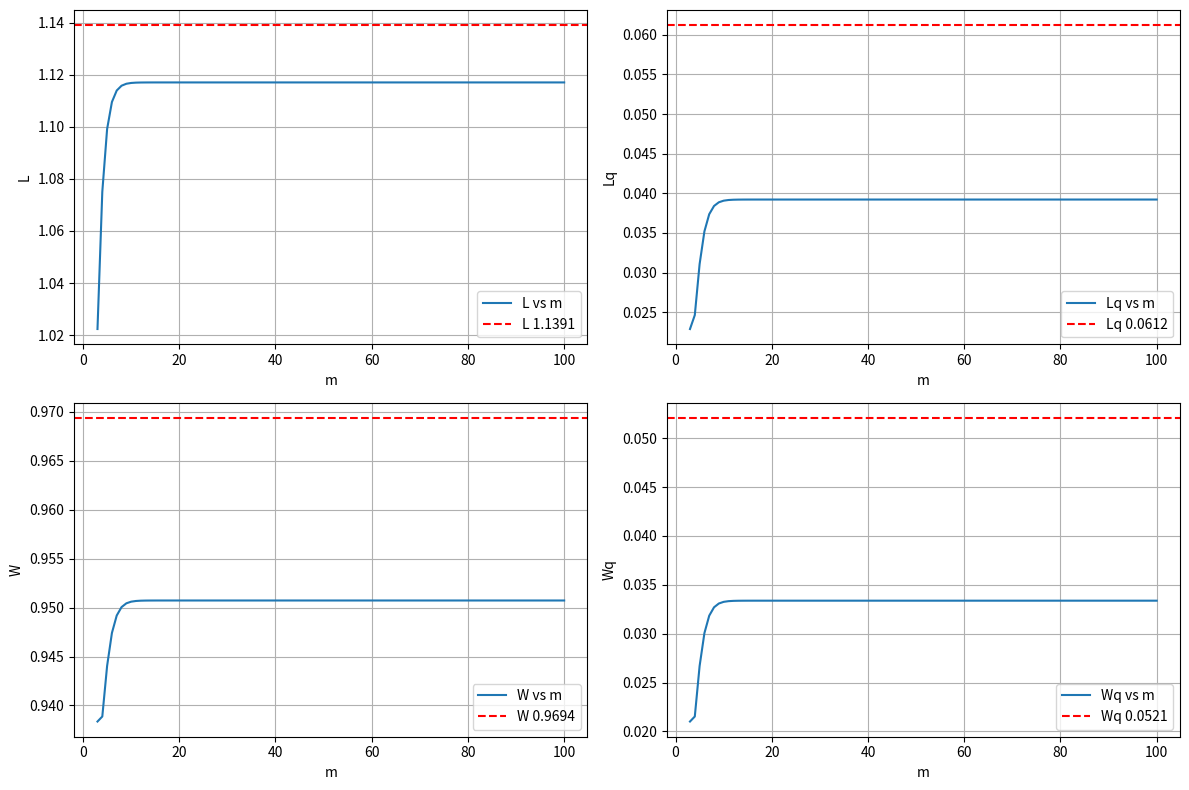

This figure's Python source:
# 3 Plotting graphs using M/M/s/m

import math
import matplotlib.pyplot as plt

def mmsmmetrics(lambd, mu, s, m):
    rho = lambd / (mu * s)
    r = lambd / mu
    if rho != 1:
        geometricsum = (1 - rho ** (m - s + 1)) / (1 - rho)
    else:
        geometricsum = m - s + 1
    sum1 = 0
    for n in range(s):
        sum1 += (r ** n) / math.factorial(n)
    sum2 = ((r ** s) / math.factorial(s)) * geometricsum
    S = sum1 + sum2
    P0 = 1 / S
    
    Pn = [0] * (m + 1)
    for n in range(m + 1):
        if n < s:
            Pn[n] = (r ** n) / math.factorial(n) * P0
        else:
            Pn[n] = (r ** n) / (math.factorial(s) * (s ** (n - s))) * P0
    
    Pm = Pn[m]
    
    numerator = (r ** s) / math.factorial(s) * P0
    if rho != 1:
        denominator = (1 - rho ** (m - s + 1)) / (1 - rho)
    else:
        denominator = m - s + 1
    
    Lq = numerator * (rho - rho ** (m - s + 1) * (m - s + 1) * (1 - rho)) / ((1 - rho) ** 2 * denominator)
    lambdaeff = lambd * (1 - Pm)
    Wq = Lq / lambdaeff
    W = Wq + (1 / mu)
    L = lambdaeff * W
    
    return Lq, Wq, W, L, P0

lambd = 1.1750
mu = 1.0901
s = 3

mvalues = list(range(3, 101))
Lvals = []
Lqvals = []
Wvals = []
Wqvals = []
P0vals = []

for m in mvalues:
    results = mmsmmetrics(lambd, mu, s, m)
    Lqvals.append(results[0])
    Wqvals.append(results[1])
    Wvals.append(results[2])
    Lvals.append(results[3])
    P0vals.append(results[4])

plt.figure(figsize=(12, 8))
plt.subplot(2, 2, 1)
plt.plot(mvalues, Lvals, label='L vs m')
plt.axhline(y=1.1391, color='r', linestyle='--', label='L 1.1391')
plt.xlabel('m')
plt.ylabel('L')
plt.legend()
plt.grid(True)

plt.subplot(2, 2, 2)
plt.plot(mvalues, Lqvals, label='Lq vs m')
plt.axhline(y=0.0612, color='r', linestyle='--', label='Lq 0.0612')
plt.xlabel('m')
plt.ylabel('Lq')
plt.legend()
plt.grid(True)

plt.subplot(2, 2, 3)
plt.plot(mvalues, Wvals, label='W vs m')
plt.axhline(y=0.9694, color='r', linestyle='--', label='W 0.9694')
plt.xlabel('m')
plt.ylabel('W')
plt.legend()
plt.grid(True)

plt.subplot(2, 2, 4)
plt.plot(mvalues, Wqvals, label='Wq vs m')
plt.axhline(y=0.0521, color='r', linestyle='--', label='Wq 0.0521')
plt.xlabel('m')
plt.ylabel('Wq')
plt.legend()
plt.grid(True)

plt.tight_layout()
plt.show()
